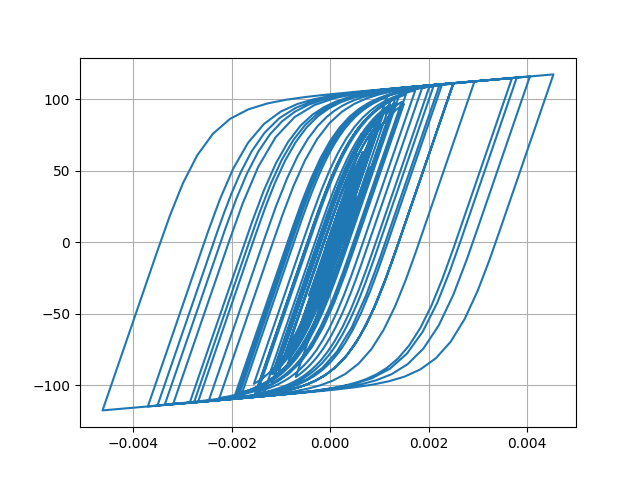

Source data for this figure (header and first rows):
Desplacment, Force
0.0, 0.0
-7.772397808210445e-07, -0.07772
-2.3984566049969935e-06, -0.2398
-3.561731982025686e-06, -0.3562
-3.3156656348106494e-06, -0.3316
-1.3167202611949128e-06, -0.1317
2.2291947359823658e-06, 0.2229
6.8392828561875004e-06, 0.6839
1.2168965006794448e-05, 1.217
1.809364888390609e-05, 1.809
2.4600559920647284e-05, 2.46
3.16521089229047e-05, 3.164
3.904383416060413e-05, 3.903
4.6291971958280565e-05, 4.626
5.2678946913087044e-05, 5.264
5.771662118935008e-05, 5.766
6.14317718859655e-05, 6.137
6.430851988562115e-05, 6.423
6.700811272154039e-05, 6.692
7.012614467766679e-05, 7.003
7.411254450534787e-05, 7.4
7.892996085945293e-05, 7.879
8.41036268610937e-05, 8.394
8.896989381324857e-05, 8.877
9.298769179496152e-05, 9.276
9.566139377365736e-05, 9.541
9.630037879775184e-05, 9.605
9.432778058528346e-05, 9.408
8.934203254142626e-05, 8.909
8.136902689378916e-05, 8.112
7.097227567282744e-05, 7.072
5.892754017555967e-05, 5.868
4.591439350932159e-05, 4.566
3.2587322443697595e-05, 3.234
1.9663652383634817e-05, 1.941
7.71160099954554e-06, 0.746
-2.8634485541341198e-06, -0.3116
-1.2229897851617184e-05, -1.248
-2.1202009736718374e-05, -2.145
-3.094648620954276e-05, -3.119
-4.270055677317318e-05, -4.293
-5.721344909930037e-05, -5.741
-7.46006455827369e-05, -7.473
-9.453536357646314e-05, -9.455
-0.0001168, -11.66
-0.0001408, -14.03
-0.0001654, -16.44
-0.0001887, -18.71
-0.0002084, -20.61
-0.0002228, -22
-0.0002315, -22.83
-0.0002356, -23.22
-0.0002367, -23.32
-0.0002364, -23.3
-0.0002355, -23.21
-0.0002344, -23.1
-0.0002337, -23.03
-0.000234, -23.06
-0.000236, -23.24
-0.0002398, -23.61
... 2,941 more rows
